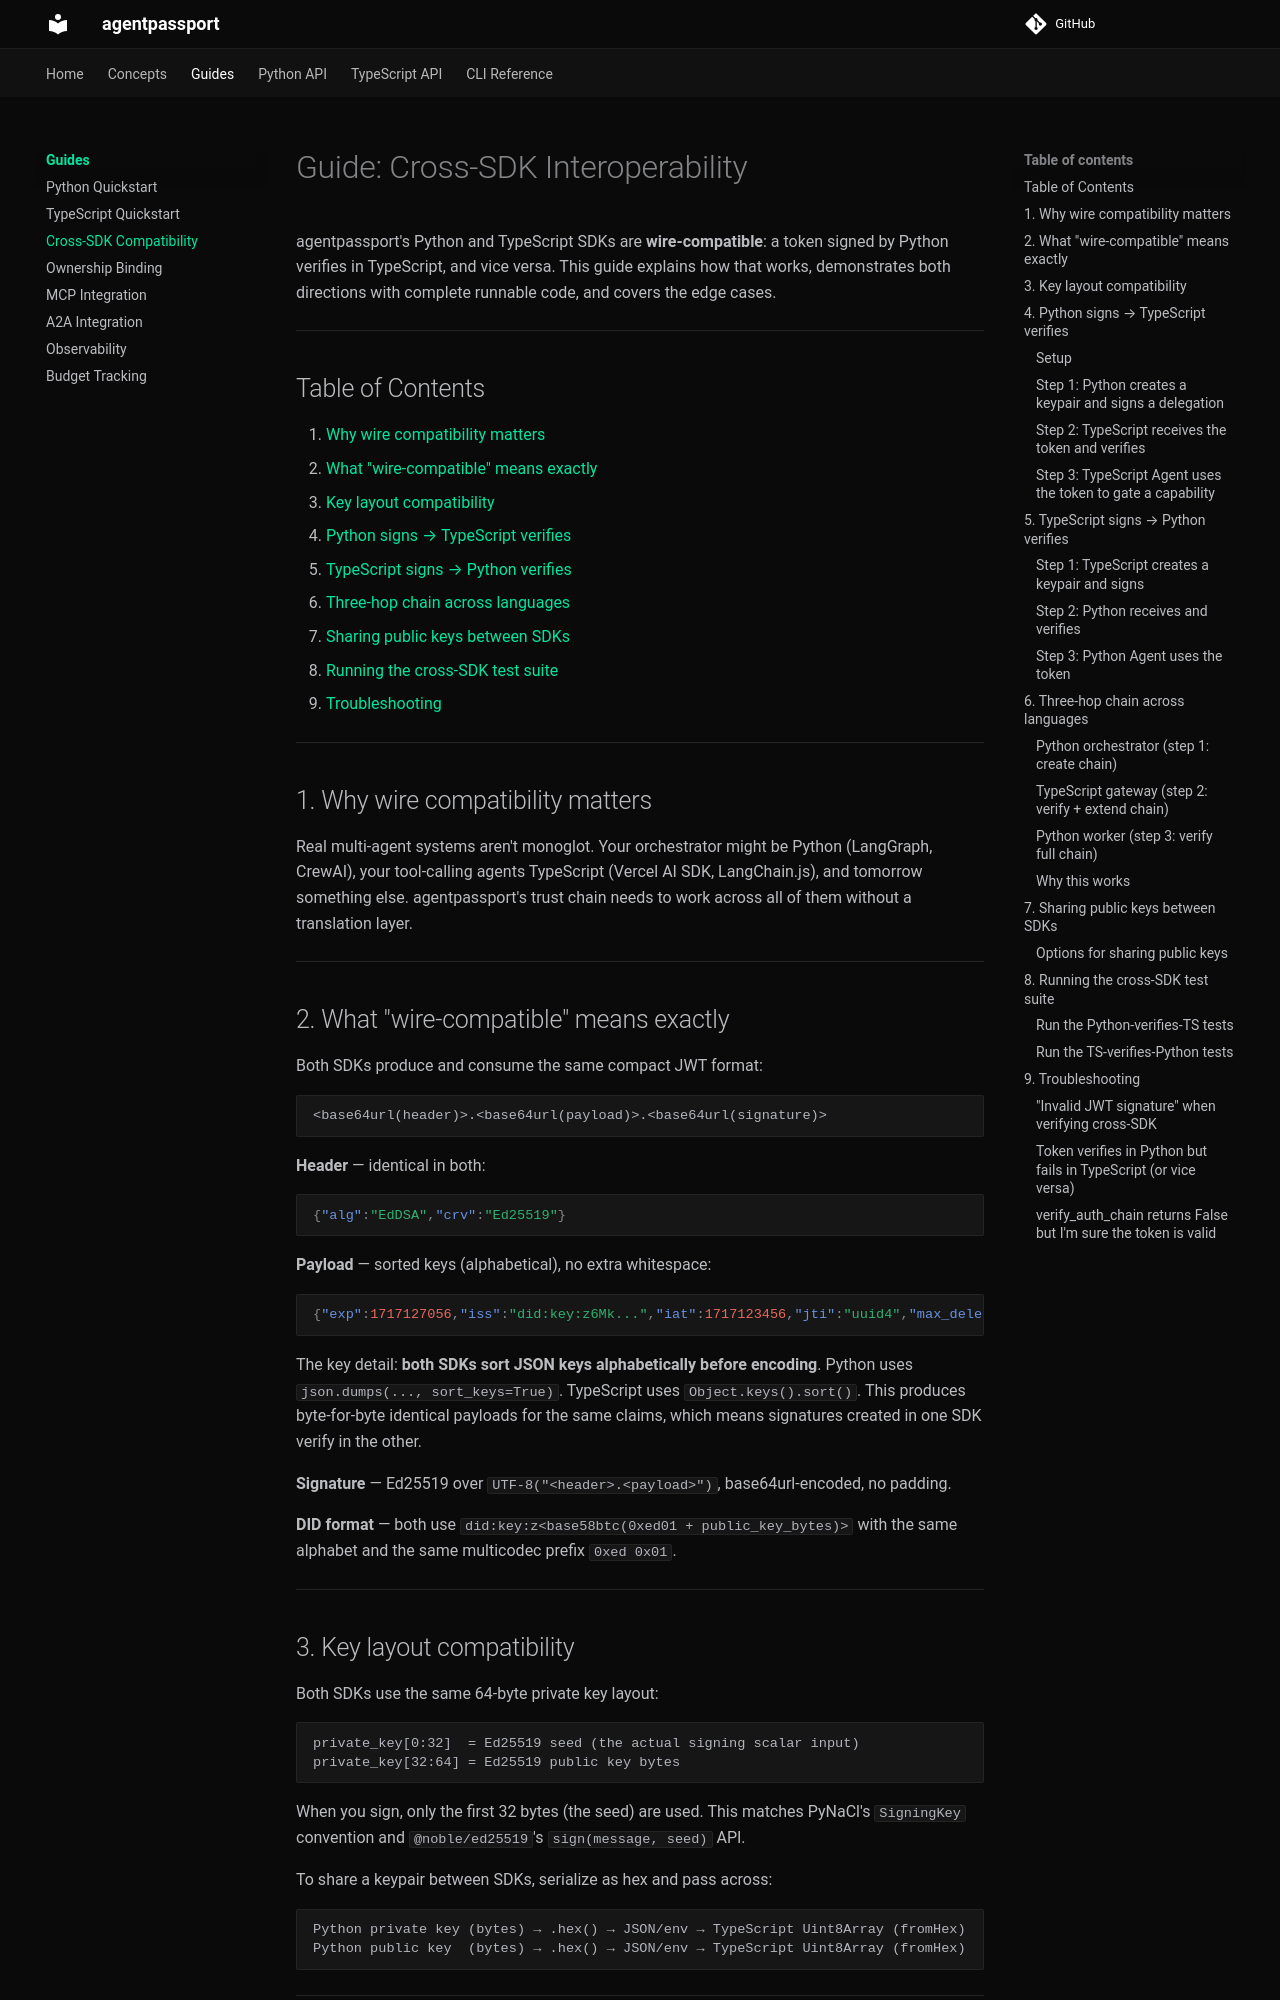

repository: ceavinrufus/agentpassport · page: guides/cross-sdk/index.html · generator: mkdocs

# Guide: Cross-SDK Interoperability

agentpassport's Python and TypeScript SDKs are **wire-compatible**: a token signed by Python verifies in TypeScript, and vice versa. This guide explains how that works, demonstrates both directions with complete runnable code, and covers the edge cases.

---

## Table of Contents

1. [Why wire compatibility matters](#1-why-wire-compatibility-matters)
2. [What "wire-compatible" means exactly](#2-what-wire-compatible-means-exactly)
3. [Key layout compatibility](#3-key-layout-compatibility)
4. [Python signs → TypeScript verifies](#4-python-signs--typescript-verifies)
5. [TypeScript signs → Python verifies](#5-typescript-signs--python-verifies)
6. [Three-hop chain across languages](#6-three-hop-chain-across-languages)
7. [Sharing public keys between SDKs](#7-sharing-public-keys-between-sdks)
8. [Running the cross-SDK test suite](#8-running-the-cross-sdk-test-suite)
9. [Troubleshooting](#9-troubleshooting)

---

## 1. Why wire compatibility matters

Real multi-agent systems aren't monoglot. Your orchestrator might be Python (LangGraph, CrewAI), your tool-calling agents TypeScript (Vercel AI SDK, LangChain.js), and tomorrow something else. agentpassport's trust chain needs to work across all of them without a translation layer.

---

## 2. What "wire-compatible" means exactly

Both SDKs produce and consume the same compact JWT format:

```
<base64url(header)>.<base64url(payload)>.<base64url(signature)>
```

**Header** — identical in both:
```json
{"alg":"EdDSA","crv":"Ed25519"}
```

**Payload** — sorted keys (alphabetical), no extra whitespace:
```json
{"exp":1717127056,"iss":"did:key:z6Mk...","iat":1717123456,"jti":"uuid4","max_delegations":-1,"scope":["read:db"],"sub":"did:key:z6Mk..."}
```

The key detail: **both SDKs sort JSON keys alphabetically before encoding**. Python uses `json.dumps(..., sort_keys=True)`. TypeScript uses `Object.keys().sort()`. This produces byte-for-byte identical payloads for the same claims, which means signatures created in one SDK verify in the other.

**Signature** — Ed25519 over `UTF-8("<header>.<payload>")`, base64url-encoded, no padding.

**DID format** — both use `did:key:z<base58btc(0xed01 + public_key_bytes)>` with the same alphabet and the same multicodec prefix `0xed 0x01`.

---

## 3. Key layout compatibility

Both SDKs use the same 64-byte private key layout:

```
private_key[0:32]  = Ed25519 seed (the actual signing scalar input)
private_key[32:64] = Ed25519 public key bytes
```

When you sign, only the first 32 bytes (the seed) are used. This matches PyNaCl's `SigningKey` convention and `@noble/ed25519`'s `sign(message, seed)` API.

To share a keypair between SDKs, serialize as hex and pass across:

```
Python private key (bytes) → .hex() → JSON/env → TypeScript Uint8Array (fromHex)
Python public key  (bytes) → .hex() → JSON/env → TypeScript Uint8Array (fromHex)
```

---
